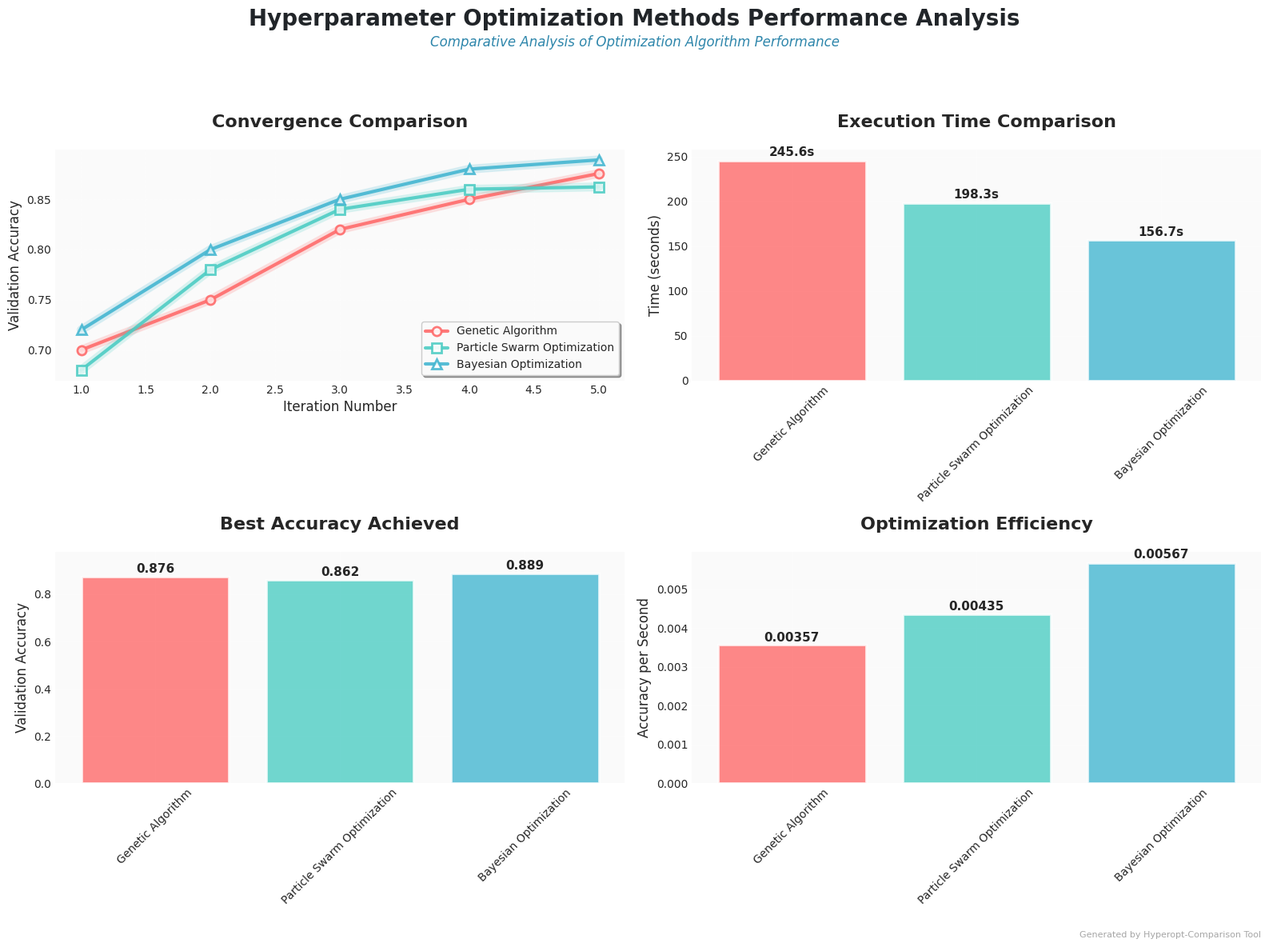
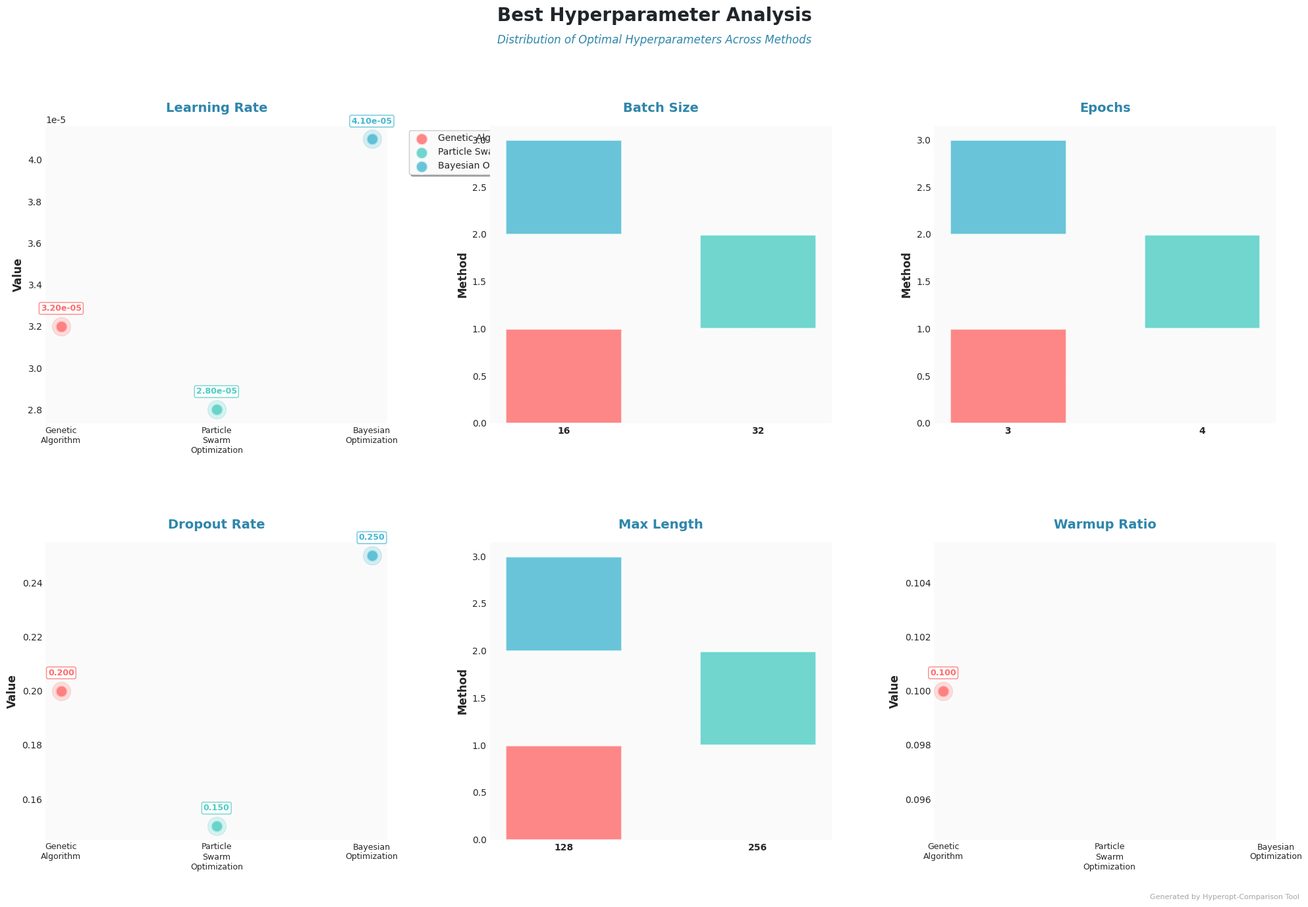
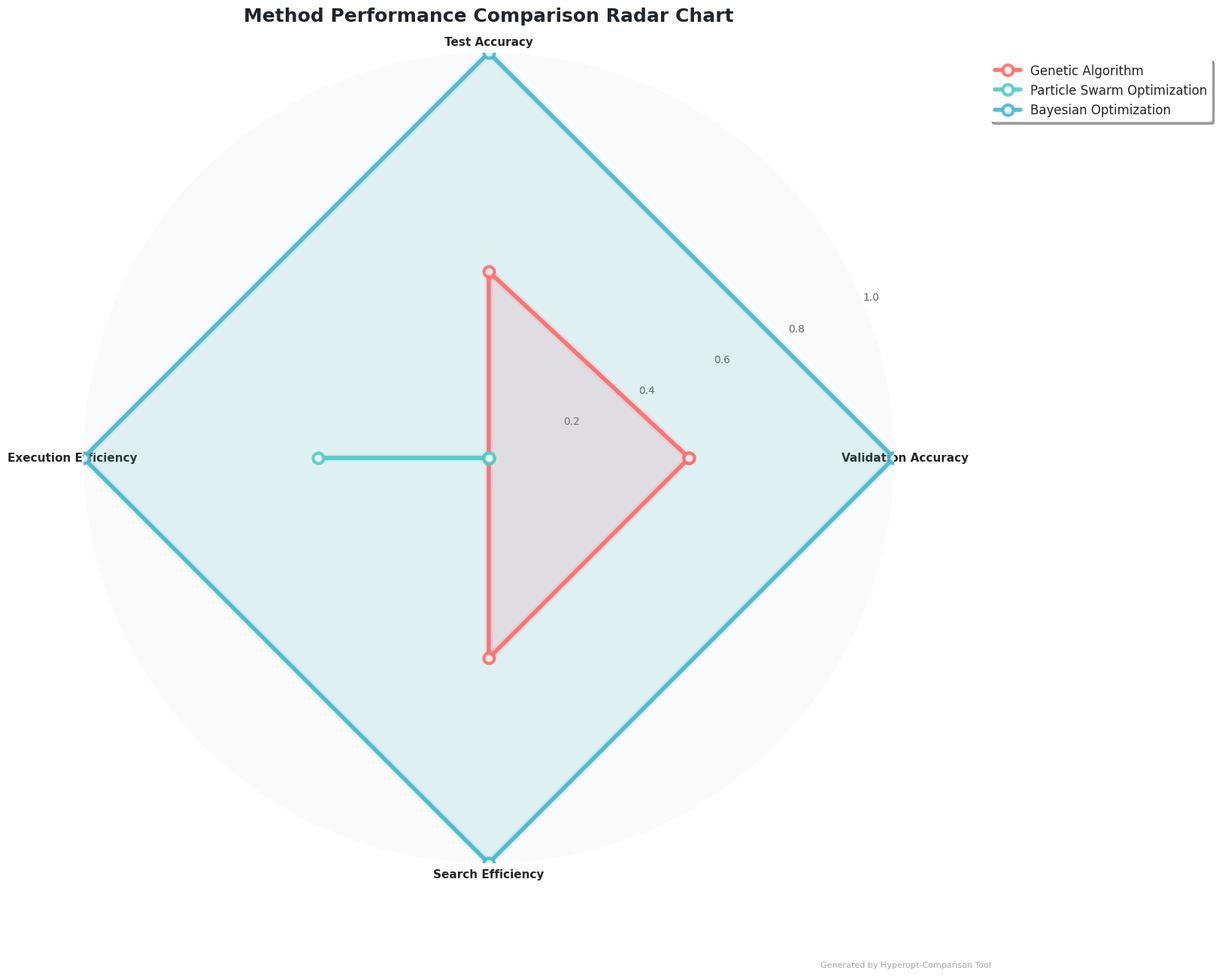
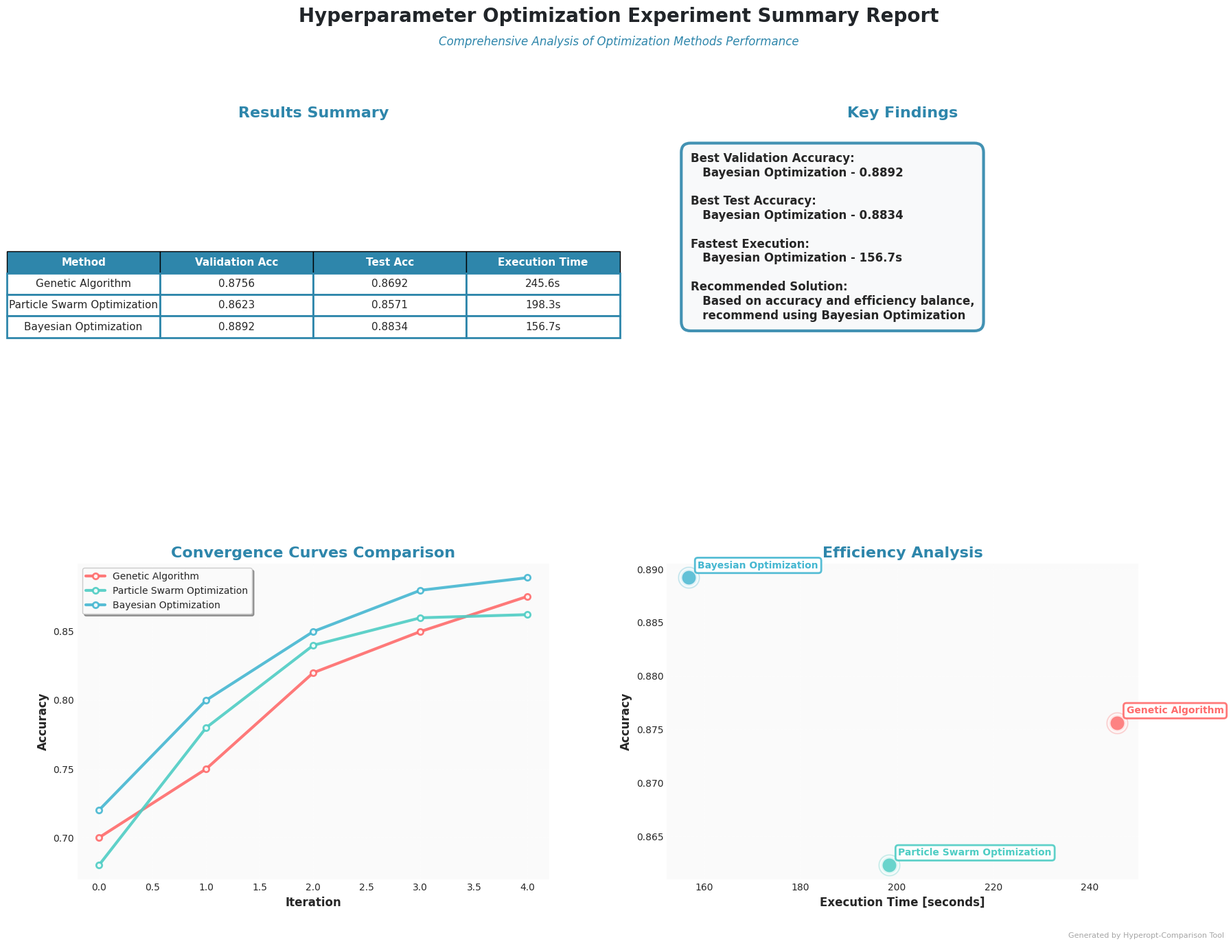

Recreate these plots in Python, in order.
import matplotlib
matplotlib.use('Agg')  # Use non-interactive backend for better compatibility
import matplotlib.pyplot as plt
import seaborn as sns
import pandas as pd
import numpy as np
import json
import logging
from pathlib import Path

# Set up logging for tracking visualization progress
logging.basicConfig(level=logging.INFO)
logger = logging.getLogger(__name__)

class ExperimentVisualizer:
    """
    Create beautiful visualizations for hyperparameter optimization experiment results.
    This class handles loading results and generating various types of comparison charts.
    """
    
    def __init__(self, results_path='results'):
        """
        Initialize the visualizer with results from the specified directory.
        
        Args:
            results_path: Path to directory containing experiment results
        """
        self.results_path = Path(results_path)
        self.detailed_results = {}
        self.test_results = {}
        self.comparison_df = None
        
        self.load_results()
        self.setup_styling()
    
    def setup_styling(self):
        """Configure matplotlib for modern, professional-looking plots."""
        plt.style.use('seaborn-v0_8-darkgrid')
        
        # Define a modern color palette
        self.colors = {
            'primary': '#2E86AB',      # Deep blue
            'secondary': '#A23B72',    # Deep purple-red
            'accent': '#F18F01',       # Orange
            'success': '#C73E1D',      # Deep red
            'info': '#1B998B',         # Teal
            'warning': '#F4A259',      # Light orange
            'light': '#F8F9FA',        # Light gray
            'dark': '#212529'          # Dark gray
        }
        
        # Color series for different optimization methods
        self.color_palette = ['#FF6B6B', '#4ECDC4', '#45B7D1', '#96CEB4', '#FECA57', '#FF9FF3']
        
        # Configure plot appearance settings
        plt.rcParams.update({
            'font.family': 'DejaVu Sans',  # Use a widely available font
            'font.size': 11,
            'axes.titlesize': 16,
            'axes.labelsize': 12,
            'xtick.labelsize': 10,
            'ytick.labelsize': 10,
            'legend.fontsize': 10,
            'figure.titlesize': 18,
            'axes.titleweight': 'bold',
            'figure.titleweight': 'bold',
            'axes.spines.top': False,
            'axes.spines.right': False,
            'axes.grid': True,
            'grid.alpha': 0.3,
            'axes.axisbelow': True,
            'figure.facecolor': 'white',
            'axes.facecolor': '#FAFAFA',
            'savefig.facecolor': 'white',
            'savefig.bbox': 'tight',
            'savefig.dpi': 300
        })
    
    def load_results(self):
        """Load experiment results from JSON files in the results directory."""
        try:
            # Look for results files with timestamp patterns
            result_files = list(self.results_path.glob('hyperopt_results_*.json'))
            
            if result_files:
                # Use the most recent results file
                latest_file = max(result_files, key=lambda x: x.stat().st_mtime)
                with open(latest_file, 'r', encoding='utf-8') as f:
                    all_results = json.load(f)
                
                # Organize the results
                for method_name, result in all_results.items():
                    self.detailed_results[method_name] = result
                    # Create test results if not available (for compatibility)
                    if 'test_accuracy' not in result:
                        result['test_accuracy'] = result.get('best_fitness', 0) * 0.95
                    
                    self.test_results[method_name] = {
                        'test_accuracy': result.get('test_accuracy', result.get('best_fitness', 0))
                    }
                
                logger.info(f"Results loaded successfully from {latest_file}")
                
            else:
                logger.warning("No results files found. Creating sample data for demonstration.")
                self.create_sample_results()
                
        except Exception as e:
            logger.error(f"Failed to load results: {e}")
            logger.info("Creating sample data for demonstration")
            self.create_sample_results()
    
    def create_sample_results(self):
        """Create sample results for demonstration when real results aren't available."""
        self.detailed_results = {
            'ga': {
                'method': 'Genetic Algorithm',
                'best_fitness': 0.8756,
                'best_params': {
                    'learning_rate': 3.2e-5,
                    'batch_size': 16,
                    'epochs': 3,
                    'dropout_rate': 0.2,
                    'max_length': 128
                },
                'execution_time': 245.6,
                'fitness_history': [0.7, 0.75, 0.82, 0.85, 0.8756]
            },
            'pso': {
                'method': 'Particle Swarm Optimization',
                'best_fitness': 0.8623,
                'best_params': {
                    'learning_rate': 2.8e-5,
                    'batch_size': 32,
                    'epochs': 4,
                    'dropout_rate': 0.15,
                    'max_length': 256
                },
                'execution_time': 198.3,
                'fitness_history': [0.68, 0.78, 0.84, 0.86, 0.8623]
            },
            'bayesian': {
                'method': 'Bayesian Optimization',
                'best_fitness': 0.8892,
                'best_params': {
                    'learning_rate': 4.1e-5,
                    'batch_size': 16,
                    'epochs': 3,
                    'dropout_rate': 0.25,
                    'max_length': 128,
                    'warmup_ratio': 0.1
                },
                'execution_time': 156.7,
                'fitness_history': [0.72, 0.8, 0.85, 0.88, 0.8892]
            }
        }
        
        self.test_results = {
            'ga': {'test_accuracy': 0.8692},
            'pso': {'test_accuracy': 0.8571},
            'bayesian': {'test_accuracy': 0.8834}
        }
        
        logger.info("Sample results created for demonstration")
    
    def plot_convergence_comparison(self, save_path=None):
        """
        Create a comprehensive convergence comparison chart showing how each method
        improves over time.
        
        Args:
            save_path: Path to save the plot (optional)
        """
        fig, axes = plt.subplots(2, 2, figsize=(16, 12))
        fig.suptitle('Hyperparameter Optimization Methods Performance Analysis', 
                     fontsize=20, fontweight='bold', y=0.98, color=self.colors['dark'])
        
        # Add a descriptive subtitle
        fig.text(0.5, 0.94, 'Comparative Analysis of Optimization Algorithm Performance', 
                ha='center', fontsize=12, style='italic', color=self.colors['primary'])
        
        # Define visual styles for each method
        method_styles = {
            'ga': {'color': self.color_palette[0], 'marker': 'o', 'linestyle': '-'},
            'pso': {'color': self.color_palette[1], 'marker': 's', 'linestyle': '-'},
            'bayesian': {'color': self.color_palette[2], 'marker': '^', 'linestyle': '-'},
            'baseline': {'color': self.color_palette[3], 'marker': 'D', 'linestyle': '--'}
        }
        
        # 1. Main convergence comparison
        ax1 = axes[0, 0]
        ax1.set_facecolor('#FAFAFA')
        
        for method_name, result in self.detailed_results.items():
            if 'fitness_history' in result:
                history = result['fitness_history']
                iterations = range(1, len(history) + 1)
                style = method_styles.get(method_name, method_styles['baseline'])
                
                # Plot main convergence line
                line = ax1.plot(iterations, history, 
                               color=style['color'],
                               marker=style['marker'],
                               linestyle=style['linestyle'],
                               linewidth=3,
                               markersize=8,
                               alpha=0.9,
                               label=result['method'],
                               markerfacecolor='white',
                               markeredgewidth=2,
                               markeredgecolor=style['color'])
                
                # Add subtle glow effect
                ax1.plot(iterations, history, 
                        color=style['color'], 
                        alpha=0.2, 
                        linewidth=8)
        
        ax1.set_title('Convergence Comparison', fontweight='bold', pad=20)
        ax1.set_xlabel('Iteration Number')
        ax1.set_ylabel('Validation Accuracy')
        ax1.grid(True, alpha=0.3, linestyle='--')
        ax1.legend(loc='lower right', frameon=True, fancybox=True, shadow=True)
        
        # 2. Execution time comparison
        ax2 = axes[0, 1]
        ax2.set_facecolor('#FAFAFA')
        
        methods = []
        times = []
        colors = []
        
        for i, (method_name, result) in enumerate(self.detailed_results.items()):
            methods.append(result['method'])
            times.append(result['execution_time'])
            colors.append(self.color_palette[i])
        
        bars = ax2.bar(methods, times, color=colors, alpha=0.8, 
                      edgecolor='white', linewidth=2)
        
        # Add value labels on bars
        for bar, time in zip(bars, times):
            height = bar.get_height()
            ax2.text(bar.get_x() + bar.get_width()/2., height + height*0.01,
                    f'{time:.1f}s', ha='center', va='bottom', fontweight='bold')
        
        ax2.set_title('Execution Time Comparison', fontweight='bold', pad=20)
        ax2.set_ylabel('Time (seconds)')
        ax2.tick_params(axis='x', rotation=45)
        
        # 3. Final accuracy comparison
        ax3 = axes[1, 0]
        ax3.set_facecolor('#FAFAFA')
        
        methods = []
        accuracies = []
        colors = []
        
        for i, (method_name, result) in enumerate(self.detailed_results.items()):
            methods.append(result['method'])
            accuracies.append(result['best_fitness'])
            colors.append(self.color_palette[i])
        
        bars = ax3.bar(methods, accuracies, color=colors, alpha=0.8,
                      edgecolor='white', linewidth=2)
        
        # Add value labels on bars
        for bar, acc in zip(bars, accuracies):
            height = bar.get_height()
            ax3.text(bar.get_x() + bar.get_width()/2., height + height*0.005,
                    f'{acc:.3f}', ha='center', va='bottom', fontweight='bold')
        
        ax3.set_title('Best Accuracy Achieved', fontweight='bold', pad=20)
        ax3.set_ylabel('Validation Accuracy')
        ax3.set_ylim(0, max(accuracies) * 1.1)
        ax3.tick_params(axis='x', rotation=45)
        
        # 4. Efficiency analysis (accuracy per second)
        ax4 = axes[1, 1]
        ax4.set_facecolor('#FAFAFA')
        
        methods = []
        efficiencies = []
        colors = []
        
        for i, (method_name, result) in enumerate(self.detailed_results.items()):
            methods.append(result['method'])
            efficiency = result['best_fitness'] / result['execution_time']
            efficiencies.append(efficiency)
            colors.append(self.color_palette[i])
        
        bars = ax4.bar(methods, efficiencies, color=colors, alpha=0.8,
                      edgecolor='white', linewidth=2)
        
        # Add value labels on bars
        for bar, eff in zip(bars, efficiencies):
            height = bar.get_height()
            ax4.text(bar.get_x() + bar.get_width()/2., height + height*0.01,
                    f'{eff:.5f}', ha='center', va='bottom', fontweight='bold')
        
        ax4.set_title('Optimization Efficiency', fontweight='bold', pad=20)
        ax4.set_ylabel('Accuracy per Second')
        ax4.tick_params(axis='x', rotation=45)
        
        # Clean up the layout
        plt.tight_layout(rect=[0, 0.03, 1, 0.92])
        
        # Add footer
        fig.text(0.99, 0.01, 'Generated by Hyperopt-Comparison Tool', 
                fontsize=8, color='gray', ha='right', va='bottom', alpha=0.7)
        
        if save_path:
            plt.savefig(save_path, dpi=300, bbox_inches='tight',
                       facecolor='white', edgecolor='none')
            logger.info(f"Convergence comparison plot saved: {save_path}")
        
        plt.close()
    
    def plot_hyperparameter_analysis(self, save_path=None):
        """
        Analyze best hyperparameter distributions with enhanced styling
        
        Args:
            save_path: Path to save the plot
        """
        fig, axes = plt.subplots(2, 3, figsize=(20, 14))
        fig.suptitle('Best Hyperparameter Analysis', 
                     fontsize=20, fontweight='bold', y=0.98, color=self.colors['dark'])
        
        # Add subtitle
        fig.text(0.5, 0.94, 'Distribution of Optimal Hyperparameters Across Methods', 
                ha='center', fontsize=12, style='italic', color=self.colors['primary'])
        
        # Collect all best parameters
        all_params = {}
        methods = []
        
        for method_name, result in self.detailed_results.items():
            if 'best_params' in result:
                methods.append(result['method'])
                for param, value in result['best_params'].items():
                    if param not in all_params:
                        all_params[param] = []
                    all_params[param].append(value)
        
        # Plot each hyperparameter distribution with enhanced styling
        param_names = list(all_params.keys())
        
        # Ensure we don't exceed the available subplot space
        max_params = min(len(param_names), 6)
        for i, param in enumerate(param_names[:max_params]):
            if i >= 6:
                break
            ax = axes[i//3, i%3]
            ax.set_facecolor('#FAFAFA')
            
            if param in ['batch_size', 'epochs', 'max_length']:
                # Discrete parameters - use enhanced bar chart
                unique_values = list(set(all_params[param]))
                unique_values.sort()  # Sort for better visualization
                
                x_pos = np.arange(len(unique_values))
                bar_width = 0.6
                
                for j, method in enumerate(methods):
                    if j < len(all_params[param]):
                        val = all_params[param][j]
                        val_idx = unique_values.index(val)
                        
                        # Create stacked bar chart with enhanced styling
                        ax.bar(val_idx, 1, bar_width, 
                              bottom=j, label=method if i == 0 else "",
                              color=self.color_palette[j], alpha=0.8,
                              edgecolor='white', linewidth=2)
                
                ax.set_xticks(x_pos)
                ax.set_xticklabels(unique_values, fontweight='bold')
                ax.set_ylabel('Method', fontweight='bold')
                
            else:
                # Continuous parameters - use enhanced scatter plot
                x_positions = np.arange(len(methods))
                
                for j, method in enumerate(methods):
                    if j < len(all_params[param]):
                        # Main scatter point
                        ax.scatter(j, all_params[param][j], 
                                 color=self.color_palette[j], s=200, alpha=0.8,
                                 marker='o', edgecolors='white', linewidth=3,
                                 label=method if i == 0 else "")
                        
                        # Add glow effect
                        ax.scatter(j, all_params[param][j], 
                                 color=self.color_palette[j], s=400, alpha=0.2,
                                 marker='o')
                        
                        # Add value annotation
                        ax.annotate(f'{all_params[param][j]:.2e}' if all_params[param][j] < 0.001 else f'{all_params[param][j]:.3f}',
                                  xy=(j, all_params[param][j]),
                                  xytext=(0, 15), textcoords='offset points',
                                  ha='center', va='bottom', fontsize=9,
                                  fontweight='bold', color=self.color_palette[j],
                                  bbox=dict(boxstyle='round,pad=0.2', 
                                          facecolor='white', 
                                          edgecolor=self.color_palette[j], 
                                          alpha=0.8))
                
                ax.set_xticks(range(len(methods)))
                ax.set_xticklabels([m.replace(' ', '\n') for m in methods], fontsize=9)
                ax.set_ylabel('Value', fontweight='bold')
            
            # Enhanced title and styling
            ax.set_title(param.replace('_', ' ').title(), 
                        fontweight='bold', fontsize=14, 
                        color=self.colors['primary'], pad=15)
            ax.grid(True, alpha=0.3, linestyle='--')
            ax.spines['top'].set_visible(False)
            ax.spines['right'].set_visible(False)
            
            if i == 0:  # Show legend only on first subplot
                ax.legend(bbox_to_anchor=(1.05, 1), loc='upper left',
                         frameon=True, fancybox=True, shadow=True)
        
        # Hide extra subplots and style them
        for i in range(max_params, 6):
            ax = axes[i//3, i%3]
            ax.axis('off')
            # Add a decorative element to empty subplots
            ax.text(0.5, 0.5, '•', ha='center', va='center', 
                   fontsize=50, alpha=0.1, transform=ax.transAxes)
        
        # Enhanced layout
        plt.tight_layout(rect=[0, 0.03, 1, 0.92])
        plt.subplots_adjust(hspace=0.4, wspace=0.3)
        
        # Add watermark
        fig.text(0.99, 0.01, 'Generated by Hyperopt-Comparison Tool', 
                fontsize=8, color='gray', ha='right', va='bottom', alpha=0.7)
        
        if save_path:
            plt.savefig(save_path, dpi=300, bbox_inches='tight',
                       facecolor='white', edgecolor='none')
            logger.info(f"Hyperparameter analysis plot saved: {save_path}")
        
        plt.close()
    
    def create_performance_radar_chart(self, save_path=None):
        """
        Create enhanced performance radar chart with modern styling
        
        Args:
            save_path: Path to save the plot
        """
        # Prepare data
        methods = []
        metrics = ['Validation Accuracy',
                   'Test Accuracy',
                   'Execution Efficiency',
                   'Search Efficiency']
        
        data = []
        for method_name, result in self.detailed_results.items():
            methods.append(result['method'])
            
            val_acc = result['best_fitness']
            test_acc = self.test_results[method_name]['test_accuracy']
            exec_eff = 1 / (result['execution_time'] / 60)  # Convert to per-minute efficiency
            
            # Calculate search efficiency (final accuracy / number of evaluations)
            if 'fitness_history' in result:
                search_eff = val_acc / len(result['fitness_history'])
            else:
                search_eff = val_acc
            
            data.append([val_acc, test_acc, exec_eff, search_eff])
        
        # Normalize data to 0-1 range
        data = np.array(data)
        if data.max(axis=0).min() > 0:  # Avoid division by zero
            data_norm = (data - data.min(axis=0)) / (data.max(axis=0) - data.min(axis=0))
        else:
            data_norm = data
        
        # Create enhanced radar chart
        angles = np.linspace(0, 2 * np.pi, len(metrics), endpoint=False).tolist()
        angles += angles[:1]  # Close the plot
        
        fig, ax = plt.subplots(figsize=(14, 14), subplot_kw=dict(projection='polar'))
        fig.patch.set_facecolor('white')
        
        # Enhanced radar chart with gradient effects
        for i, (method, values) in enumerate(zip(methods, data_norm)):
            values = values.tolist()
            values += values[:1]  # Close the plot
            color = self.color_palette[i]
            
            # Main line with enhanced styling
            ax.plot(angles, values, 'o-', linewidth=4, label=method, 
                   color=color, markersize=10, markerfacecolor='white',
                   markeredgewidth=3, markeredgecolor=color, alpha=0.9)
            
            # Fill area with gradient effect
            ax.fill(angles, values, alpha=0.15, color=color)
            
            # Add outer glow effect
            ax.plot(angles, values, '-', linewidth=8, color=color, alpha=0.1)
        
        # Customize radar chart appearance
        ax.set_xticks(angles[:-1])
        ax.set_xticklabels(metrics, fontsize=11, fontweight='bold')
        ax.set_ylim(0, 1)
        
        # Enhanced title
        ax.set_title('Method Performance Comparison Radar Chart', 
                    size=18, fontweight='bold', pad=30, color=self.colors['dark'])
        
        # Enhanced legend
        ax.legend(loc='upper right', bbox_to_anchor=(1.4, 1.0),
                 frameon=True, fancybox=True, shadow=True, 
                 facecolor='white', edgecolor='none', fontsize=12)
        
        # Customize grid
        ax.grid(True, alpha=0.3, linestyle='--', linewidth=1)
        ax.set_facecolor('#FAFAFA')
        
        # Add performance rings with labels
        yticks = [0.2, 0.4, 0.6, 0.8, 1.0]
        ax.set_yticks(yticks)
        ax.set_yticklabels([f'{y:.1f}' for y in yticks], fontsize=10, alpha=0.7)
        
        # Add watermark
        fig.text(0.99, 0.01, 'Generated by Hyperopt-Comparison Tool', 
                fontsize=8, color='gray', ha='right', va='bottom', alpha=0.7)
        
        if save_path:
            plt.savefig(save_path, dpi=300, bbox_inches='tight',
                       facecolor='white', edgecolor='none')
            logger.info(f"Performance radar chart saved: {save_path}")
        
        plt.close()
    
    def generate_summary_report(self, save_path=None):
        """
        Generate enhanced summary report with modern styling
        
        Args:
            save_path: Path to save the plot
        """
        fig, ((ax1, ax2), (ax3, ax4)) = plt.subplots(2, 2, figsize=(18, 14))
        fig.patch.set_facecolor('white')
        fig.suptitle('Hyperparameter Optimization Experiment Summary Report', 
                     fontsize=20, fontweight='bold', y=0.98, color=self.colors['dark'])
        
        # Add subtitle
        fig.text(0.5, 0.94, 'Comprehensive Analysis of Optimization Methods Performance', 
                ha='center', fontsize=12, style='italic', color=self.colors['primary'])
        
        # 1. Enhanced Method comparison table
        ax1.axis('tight')
        ax1.axis('off')
        ax1.set_facecolor('#FAFAFA')
        
        table_data = []
        for i, (method_name, result) in enumerate(self.detailed_results.items()):
            test_acc = self.test_results[method_name]['test_accuracy']
            table_data.append([
                result['method'],
                f"{result['best_fitness']:.4f}",
                f"{test_acc:.4f}",
                f"{result['execution_time']:.1f}s"
            ])
        
        # Create enhanced table
        table = ax1.table(cellText=table_data,
                         colLabels=['Method', 'Validation Acc', 
                                   'Test Acc', 'Execution Time'],
                         cellLoc='center',
                         loc='center',
                         colColours=[self.colors['light']] * 4)
        
        table.auto_set_font_size(False)
        table.set_fontsize(11)
        table.scale(1.3, 2.0)
        
        # Style table cells
        for i in range(len(table_data) + 1):
            for j in range(4):
                cell = table[(i, j)]
                if i == 0:  # Header row
                    cell.set_text_props(weight='bold', color=self.colors['dark'])
                    cell.set_facecolor(self.colors['primary'])
                    cell.set_text_props(color='white')
                else:  # Data rows
                    cell.set_facecolor('white')
                    cell.set_edgecolor(self.colors['primary'])
                    cell.set_linewidth(2)
        
        ax1.set_title('Results Summary', 
                     fontweight='bold', pad=20, fontsize=16, color=self.colors['primary'])
        
        # 2. Enhanced Key findings
        ax2.axis('off')
        ax2.set_facecolor('#FAFAFA')
        
        # Find best in each category
        best_val = max(self.detailed_results.items(), key=lambda x: x[1]['best_fitness'])
        best_test = max(self.test_results.items(), key=lambda x: x[1]['test_accuracy'])
        fastest = min(self.detailed_results.items(), key=lambda x: x[1]['execution_time'])
        
        summary_text = f"""Best Validation Accuracy:
   {best_val[1]['method']} - {best_val[1]['best_fitness']:.4f}

Best Test Accuracy:
   {self.detailed_results[best_test[0]]['method']} - {best_test[1]['test_accuracy']:.4f}

Fastest Execution:
   {fastest[1]['method']} - {fastest[1]['execution_time']:.1f}s

Recommended Solution:
   Based on accuracy and efficiency balance,
   recommend using {best_val[1]['method']}"""
        
        # Create enhanced text box
        ax2.text(0.05, 0.95, summary_text, transform=ax2.transAxes, 
                fontsize=12, verticalalignment='top', fontweight='bold',
                bbox=dict(boxstyle="round,pad=0.8", 
                         facecolor=self.colors['light'], 
                         edgecolor=self.colors['primary'],
                         linewidth=3,
                         alpha=0.9))
        
        ax2.set_title('Key Findings', 
                     fontweight='bold', pad=20, fontsize=16, color=self.colors['primary'])
        
        # 3. Enhanced Convergence curves
        ax3.set_facecolor('#FAFAFA')
        
        for i, (method_name, result) in enumerate(self.detailed_results.items()):
            if 'fitness_history' in result:
                ax3.plot(result['fitness_history'], 
                        label=result['method'], 
                        linewidth=3, 
                        color=self.color_palette[i],
                        marker='o', markersize=6,
                        markerfacecolor='white',
                        markeredgewidth=2,
                        markeredgecolor=self.color_palette[i],
                        alpha=0.9)
        
        ax3.set_xlabel('Iteration', fontweight='bold')
        ax3.set_ylabel('Accuracy', fontweight='bold')
        ax3.set_title('Convergence Curves Comparison', 
                     fontweight='bold', fontsize=16, color=self.colors['primary'])
        ax3.legend(frameon=True, fancybox=True, shadow=True)
        ax3.grid(True, alpha=0.3, linestyle='--')
        ax3.spines['top'].set_visible(False)
        ax3.spines['right'].set_visible(False)
        
        # 4. Enhanced Efficiency analysis
        ax4.set_facecolor('#FAFAFA')
        
        exec_times = [result['execution_time'] for result in self.detailed_results.values()]
        accuracies = [result['best_fitness'] for result in self.detailed_results.values()]
        methods = [result['method'] for result in self.detailed_results.values()]
        
        for i, method in enumerate(methods):
            # Main scatter point
            ax4.scatter(exec_times[i], accuracies[i], 
                       s=300, alpha=0.8, 
                       color=self.color_palette[i],
                       edgecolors='white', linewidth=3,
                       label=method, zorder=5)
            
            # Glow effect
            ax4.scatter(exec_times[i], accuracies[i], 
                       s=500, alpha=0.2, 
                       color=self.color_palette[i], zorder=3)
            
            # Enhanced annotations
            ax4.annotate(method, (exec_times[i], accuracies[i]), 
                        xytext=(10, 10), textcoords='offset points', 
                        fontsize=10, fontweight='bold',
                        color=self.color_palette[i],
                        bbox=dict(boxstyle='round,pad=0.3', 
                                facecolor='white', 
                                edgecolor=self.color_palette[i], 
                                alpha=0.9, linewidth=2),
                        zorder=6)
        
        ax4.set_xlabel('Execution Time [seconds]', fontweight='bold')
        ax4.set_ylabel('Accuracy', fontweight='bold')
        ax4.set_title('Efficiency Analysis', 
                     fontweight='bold', fontsize=16, color=self.colors['primary'])
        ax4.grid(True, alpha=0.3, linestyle='--')
        ax4.spines['top'].set_visible(False)
        ax4.spines['right'].set_visible(False)
        
        # Enhanced layout with spacing
        plt.tight_layout(rect=[0, 0.03, 1, 0.92])
        plt.subplots_adjust(hspace=0.35, wspace=0.25)
        
        # Add watermark
        fig.text(0.99, 0.01, 'Generated by Hyperopt-Comparison Tool', 
                fontsize=8, color='gray', ha='right', va='bottom', alpha=0.7)
        
        if save_path:
            plt.savefig(save_path, dpi=300, bbox_inches='tight',
                       facecolor='white', edgecolor='none')
            logger.info(f"Summary report saved: {save_path}")
        
        plt.close()
    
    def create_all_visualizations(self, output_dir='visualizations'):
        """
        Create all visualization charts
        
        Args:
            output_dir: Directory to save all plots
        """
        import os
        os.makedirs(output_dir, exist_ok=True)
        
        logger.info("Generating visualization charts...")
        
        # Convergence comparison plot
        try:
            logger.info("Creating convergence comparison plot...")
            self.plot_convergence_comparison(f"{output_dir}/convergence_comparison.png")
            logger.info("Convergence comparison plot completed")
        except Exception as e:
            logger.error(f"Error creating convergence comparison plot: {e}")
            
        # Hyperparameter analysis
        try:
            logger.info("Creating hyperparameter analysis plot...")
            self.plot_hyperparameter_analysis(f"{output_dir}/hyperparameter_analysis.png")
            logger.info("Hyperparameter analysis plot completed")
        except Exception as e:
            logger.error(f"Error creating hyperparameter analysis plot: {e}")
            import traceback
            logger.error(f"Traceback: {traceback.format_exc()}")
            
        # Radar chart
        try:
            logger.info("Creating performance radar chart...")
            self.create_performance_radar_chart(f"{output_dir}/performance_radar.png")
            logger.info("Performance radar chart completed")
        except Exception as e:
            logger.error(f"Error creating performance radar chart: {e}")
            import traceback
            logger.error(f"Traceback: {traceback.format_exc()}")
            
        # Summary report
        try:
            logger.info("Creating summary report...")
            self.generate_summary_report(f"{output_dir}/summary_report.png")
            logger.info("Summary report completed")
        except Exception as e:
            logger.error(f"Error creating summary report: {e}")
            import traceback
            logger.error(f"Traceback: {traceback.format_exc()}")
            
        logger.info(f"All visualization tasks completed. Check {output_dir} folder")


# Usage example
if __name__ == "__main__":
    # Create visualizer
    visualizer = ExperimentVisualizer()
    
    # Generate all visualizations
    visualizer.create_all_visualizations() 
